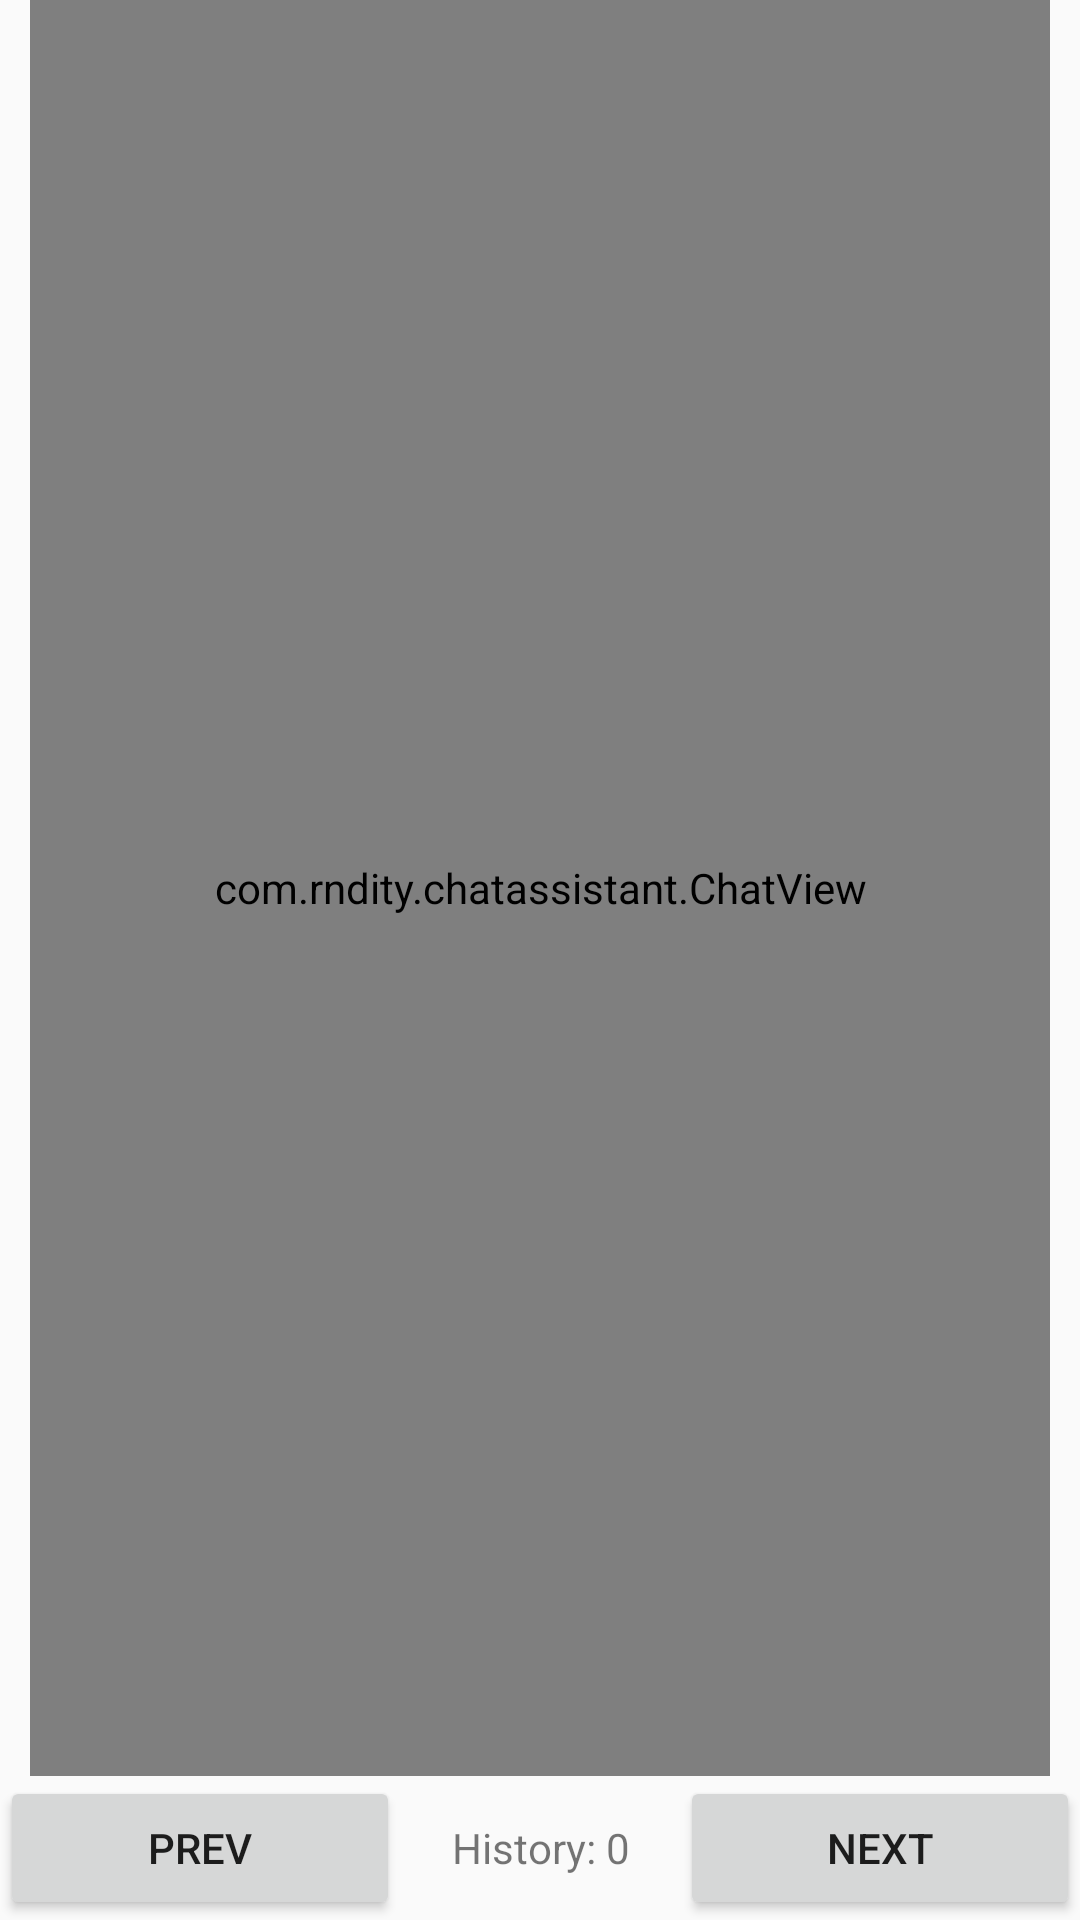

Reconstruct the res/layout file that produces this screen, plus the resources it refers to.
<!-- AndroidManifest.xml: application theme AppTheme -->
<!-- res/layout/activity_main.xml -->
<?xml version="1.0" encoding="utf-8"?>
<RelativeLayout xmlns:android="http://schemas.android.com/apk/res/android"
    xmlns:app="http://schemas.android.com/apk/res-auto"
    xmlns:tools="http://schemas.android.com/tools"
    android:layout_width="match_parent"
    android:layout_height="match_parent"
    tools:context="com.rndity.chatassistant.onboarding.MainActivity">

    <com.rndity.chatassistant.ChatView
        android:id="@+id/chatView"
        android:layout_marginStart="@dimen/offset_medium"
        android:layout_marginEnd="@dimen/offset_medium"
        android:layout_width="match_parent"
        android:layout_height="match_parent"
        android:layout_above="@+id/historyButtonsView"/>

    <LinearLayout
        android:id="@+id/historyButtonsView"
        android:layout_width="match_parent"
        android:layout_height="wrap_content"
        android:orientation="horizontal"
        android:layout_alignParentBottom="true">
        
        <Button
            android:id="@+id/prevHistoryView"
            android:layout_width="0dp"
            android:layout_height="wrap_content"
            android:layout_weight="1"
            android:text="prev"
            tools:ignore="ButtonStyle" />

        <TextView
            android:id="@+id/historySize"
            android:layout_width="0dp"
            android:layout_height="wrap_content"
            android:layout_weight="0.7"
            android:gravity="center"
            android:text="History: 0"/>

        <Button
            android:id="@+id/nextHistoryView"
            android:layout_width="0dp"
            android:layout_height="wrap_content"
            android:layout_weight="1"
            android:text="next"
            tools:ignore="ButtonStyle"/>

    </LinearLayout>

</RelativeLayout>
<!-- resources referenced by this layout -->
<resources>
  <dimen name="offset_medium">10dp</dimen>
  <style name="AppTheme" parent="Theme.AppCompat.Light.DarkActionBar">
          
          <item name="colorPrimary">@color/colorPrimary</item>
          <item name="colorPrimaryDark">@color/colorPrimaryDark</item>
          <item name="colorAccent">@color/colorAccent</item>
      </style>
  <color name="colorPrimary">#3F51B5</color>
  <color name="colorPrimaryDark">#303F9F</color>
  <color name="colorAccent">#FF4081</color>
</resources>
